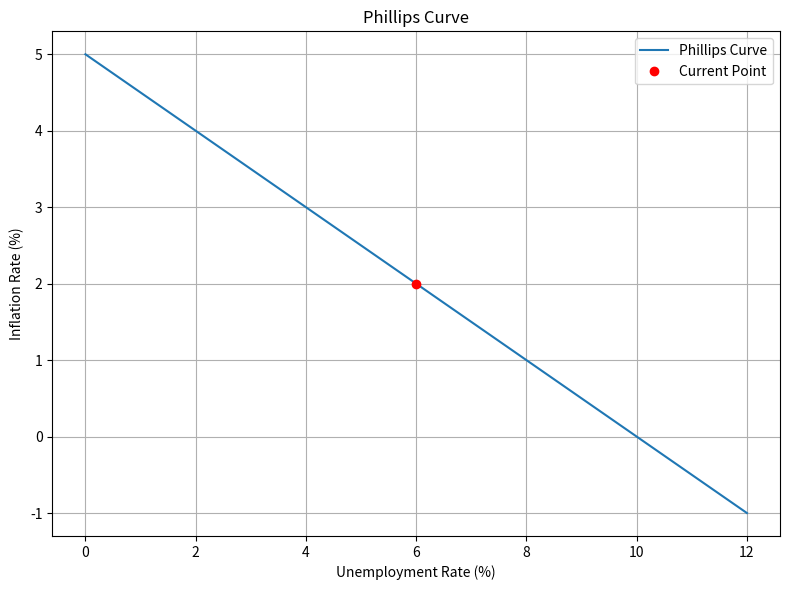

The script that saved this image:
# phillips_curve_calculator.py

import argparse
import matplotlib
import numpy as np


def calculate_phillips_relationship(inflation_intercept, inflation_slope, unemployment):
    # Simple linear Phillips curve: inflation = intercept - slope * unemployment
    return inflation_intercept - inflation_slope * unemployment


def plot_phillips_curve(
    inflation_intercept, inflation_slope, current_unemployment, inflation_rate
):
    matplotlib.use("Agg")
    import matplotlib.pyplot as plt

    unemployment = np.linspace(0, current_unemployment * 2, 500)
    inflation = inflation_intercept - inflation_slope * unemployment

    plt.figure(figsize=(8, 6))
    plt.plot(unemployment, inflation, label="Phillips Curve")
    plt.plot([current_unemployment], [inflation_rate], "ro", label="Current Point")
    plt.title("Phillips Curve")
    plt.xlabel("Unemployment Rate (%)")
    plt.ylabel("Inflation Rate (%)")
    plt.legend()
    plt.grid(True)
    plt.tight_layout()
    plt.savefig("Phillips_Curve.png")
    print("Phillips_Curve chart saved as 'Phillips_Curve.png'")


def main():
    print("Starting Phillips Curve Calculator...")
    parser = argparse.ArgumentParser(
        description="Calculate inflation given unemployment using a Phillips Curve."
    )
    parser.add_argument(
        "--inflation_intercept",
        type=float,
        default=5.0,
        help="Phillips curve inflation intercept",
    )
    parser.add_argument(
        "--inflation_slope", type=float, default=0.5, help="Phillips curve slope"
    )
    parser.add_argument(
        "--unemployment", type=float, default=6.0, help="Unemployment rate (%)"
    )

    args = parser.parse_args()
    inflation_rate = calculate_phillips_relationship(
        args.inflation_intercept, args.inflation_slope, args.unemployment
    )

    print("\nPhillips Curve Calculation Result:")
    print(f"Given Unemployment: {args.unemployment:.2f}%")
    print(f"Predicted Inflation: {inflation_rate:.2f}%")

    plot_phillips_curve(
        args.inflation_intercept,
        args.inflation_slope,
        args.unemployment,
        inflation_rate,
    )


if __name__ == "__main__":
    main()
